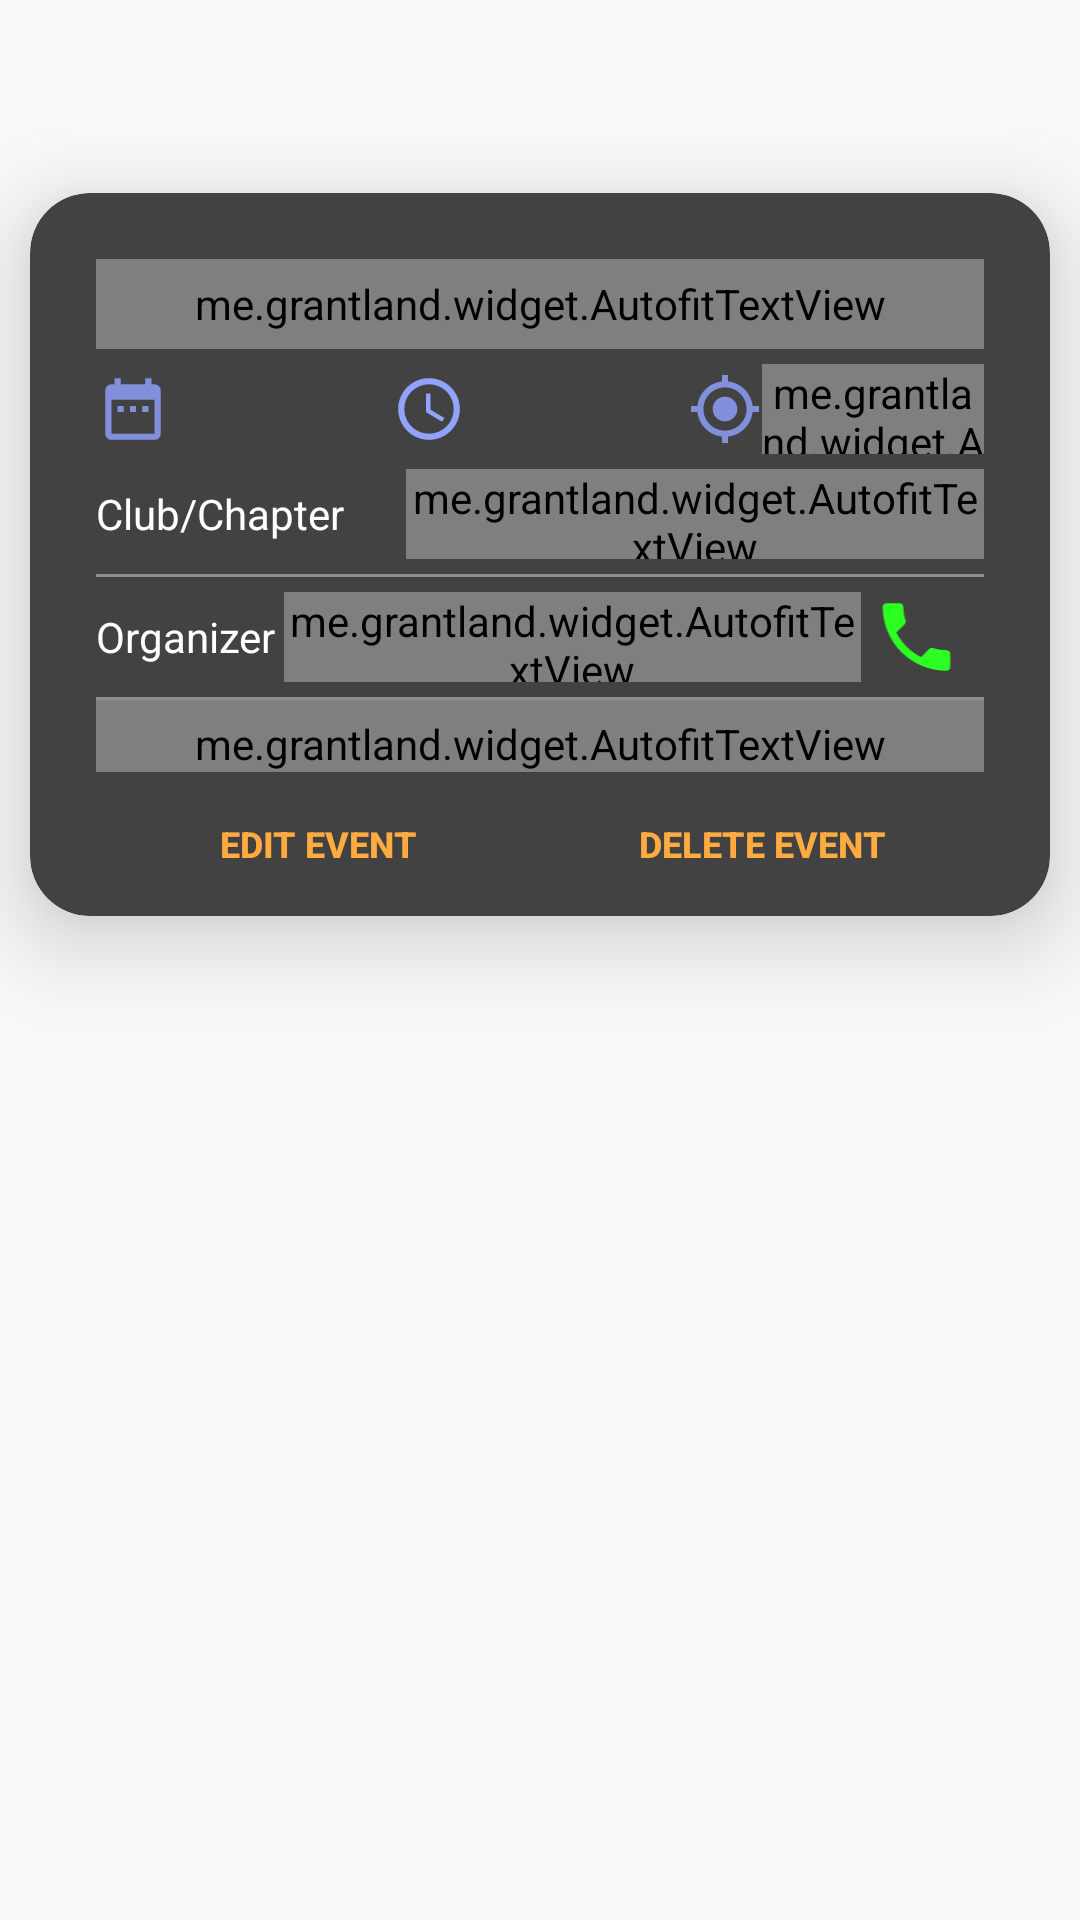

Write the Android layout XML for this screen, with the resource values it uses.
<!-- AndroidManifest.xml: application theme AppTheme -->
<!-- res/layout/sem_admin.xml -->
<?xml version="1.0" encoding="utf-8"?>
<android.support.constraint.ConstraintLayout xmlns:android="http://schemas.android.com/apk/res/android"
    xmlns:app="http://schemas.android.com/apk/res-auto"
    xmlns:tools="http://schemas.android.com/tools"
    android:layout_width="match_parent"
    android:layout_height="wrap_content">

    <android.support.v7.widget.CardView
        android:layout_width="match_parent"
        android:layout_height="wrap_content"
        android:layout_margin="10dp"
        app:cardBackgroundColor="@color/dark_bg"
        app:cardCornerRadius="20dp"
        app:cardElevation="20dp"
        app:layout_constraintBottom_toBottomOf="parent"
        app:layout_constraintEnd_toEndOf="parent"
        app:layout_constraintStart_toStartOf="parent"
        app:layout_constraintTop_toTopOf="parent"
        app:layout_constraintVertical_bias="0.143">


        <LinearLayout
            android:layout_width="match_parent"
            android:layout_height="wrap_content"
            android:orientation="vertical"
            android:paddingLeft="22dp"
            android:paddingRight="22dp"
            android:paddingTop="22dp">

            <LinearLayout
                android:layout_width="match_parent"
                android:layout_height="wrap_content"
                android:layout_marginBottom="5dp">

                <me.grantland.widget.AutofitTextView
                    android:id="@+id/esem_title"
                    android:layout_width="0dp"
                    android:layout_height="30dp"
                    android:layout_weight="2"
                    android:fontFamily="sans-serif-smallcaps"
                    android:textAlignment="center"
                    android:textColor="@color/white"
                    android:textStyle="bold"
                    tools:text="hhh" />
            </LinearLayout>

            <LinearLayout
                android:layout_width="match_parent"
                android:layout_height="30dp"
                android:layout_marginBottom="5dp"
                android:orientation="horizontal"
                android:weightSum="6">

                <LinearLayout
                    android:layout_width="0dp"
                    android:layout_height="match_parent"
                    android:layout_weight="2"
                    android:orientation="horizontal"
                    android:weightSum="2">

                    <ImageView
                        android:layout_width="0dp"
                        android:layout_height="match_parent"
                        android:layout_weight="0.5"
                        android:src="@drawable/ic_date_range_black_24dp"
                        android:contentDescription="@string/Date" />

                    <TextView
                        android:id="@+id/esem_date"
                        android:layout_width="0dp"
                        android:layout_height="match_parent"
                        android:layout_weight="1.5"
                        android:fontFamily="sans-serif-smallcaps"
                        android:gravity="center"
                        android:textAlignment="center"
                        android:textColor="@color/white" />
                </LinearLayout>

                <LinearLayout
                    android:layout_width="0dp"
                    android:layout_height="match_parent"
                    android:layout_weight="2"

                    android:orientation="horizontal"
                    android:weightSum="2">

                    <ImageView
                        android:layout_width="0dp"
                        android:layout_height="match_parent"
                        android:layout_weight="0.5"
                        android:src="@drawable/ic_access_time_black_24dp"
                        android:contentDescription="@string/Time" />

                    <TextView
                        android:id="@+id/esem_time"
                        android:layout_width="0dp"
                        android:layout_height="match_parent"
                        android:layout_weight="1.5"
                        android:fontFamily="sans-serif-smallcaps"
                        android:gravity="center"
                        android:textAlignment="center"
                        android:textColor="@color/white" />
                </LinearLayout>

                <LinearLayout
                    android:layout_width="0dp"
                    android:layout_height="match_parent"
                    android:layout_weight="2"
                    android:orientation="horizontal"
                    android:weightSum="2">

                    <ImageView
                        android:layout_width="0dp"
                        android:layout_height="match_parent"
                        android:layout_weight="0.5"
                        android:src="@drawable/ic_my_location_black_24dp"
                        android:contentDescription="@string/location" />

                    <me.grantland.widget.AutofitTextView
                        android:id="@+id/esem_venue"
                        android:layout_width="0dp"
                        android:layout_height="match_parent"
                        android:layout_weight="1.5"
                        android:fontFamily="sans-serif-smallcaps"
                        android:gravity="center"
                        android:textAllCaps="true"
                        android:textColor="@color/white" />
                </LinearLayout>
            </LinearLayout>

            <LinearLayout
                android:layout_width="match_parent"
                android:layout_height="30dp"
                android:layout_marginBottom="5dp"
                android:orientation="horizontal"
                android:weightSum="2">


                <TextView
                    android:layout_width="0dp"
                    android:layout_height="match_parent"
                    android:layout_weight="0.7"
                    android:gravity="center_vertical"
                    android:text="@string/club_chapter"
                    android:textColor="@color/white" />

                <me.grantland.widget.AutofitTextView
                    android:id="@+id/esem_club"
                    android:layout_width="0dp"
                    android:layout_height="match_parent"
                    android:layout_weight="1.3"
                    android:fontFamily="sans-serif-smallcaps"
                    android:gravity="center"
                    android:textColor="@color/white" />


            </LinearLayout>

            <TextView
                android:layout_width="match_parent"
                android:layout_height="1dp"
                android:background="#CCA8A19E" />

            <LinearLayout
                android:layout_width="match_parent"
                android:layout_height="30dp"
                android:layout_marginBottom="5dp"
                android:layout_marginTop="5dp"
                android:orientation="horizontal"
                android:weightSum="4">

                <TextView
                    android:layout_width="0dp"
                    android:layout_height="match_parent"
                    android:layout_weight="0.85"

                    android:gravity="center_vertical"
                    android:text="@string/Organizer"
                    android:textColor="@color/white" />

                <me.grantland.widget.AutofitTextView
                    android:id="@+id/esem_org"
                    android:layout_width="0dp"
                    android:layout_height="match_parent"
                    android:layout_weight="2.6"
                    android:fontFamily="sans-serif-smallcaps"
                    android:gravity="center"
                    android:textColor="@color/white" />

                <ImageView
                    android:id="@+id/esem_call"
                    android:layout_width="0dp"
                    android:layout_height="match_parent"
                    android:layout_weight="0.5"
                    android:elevation="10dp"
                    android:src="@drawable/ic_call_black_24dp"
                    android:contentDescription="@string/call" />

            </LinearLayout>

            <TextView
                android:layout_width="match_parent"
                android:layout_height="1dp"
                android:background="#CCA8A19E" />

            <me.grantland.widget.AutofitTextView
                android:id="@+id/esem_des"
                android:layout_width="match_parent"
                android:layout_height="wrap_content"
                android:fontFamily="sans-serif-smallcaps"
                android:maxLines="3"
                android:paddingTop="5dp"
                android:textAlignment="center"
                android:textColor="@color/white"
                tools:text="description" />

            <LinearLayout
                android:layout_width="match_parent"
                android:layout_height="wrap_content"
                android:orientation="horizontal"
                android:weightSum="4">

                <Button
                    android:id="@+id/eedit_event"
                    android:layout_width="0dp"
                    android:layout_height="wrap_content"
                    android:layout_weight="2"
                    android:text="@string/edit_event"
                    android:textSize="12sp"
                    android:textStyle="bold"
                    android:theme="@style/PrimaryFlatButton" />

                <Button
                    android:id="@+id/edelete_event"
                    android:layout_width="0dp"
                    android:layout_height="wrap_content"
                    android:layout_weight="2"
                    android:text="@string/delete_event"
                    android:textSize="12sp"
                    android:textStyle="bold"
                    android:theme="@style/PrimaryFlatButton" />

            </LinearLayout>


        </LinearLayout>
    </android.support.v7.widget.CardView>


</android.support.constraint.ConstraintLayout>
<!-- resources referenced by this layout -->
<resources>
  <color name="dark_bg">#FF424242</color>
  <color name="white">#ffff</color>
  <!-- drawable ic_access_time_black_24dp (drawable) -->
  <vector android:height="24dp" android:tint="#91A2FF"
      android:viewportHeight="24.0" android:viewportWidth="24.0"
      android:width="24dp" xmlns:android="http://schemas.android.com/apk/res/android">
      <path android:fillColor="#FF000000" android:pathData="M11.99,2C6.47,2 2,6.48 2,12s4.47,10 9.99,10C17.52,22 22,17.52 22,12S17.52,2 11.99,2zM12,20c-4.42,0 -8,-3.58 -8,-8s3.58,-8 8,-8 8,3.58 8,8 -3.58,8 -8,8zM12.5,7H11v6l5.25,3.15 0.75,-1.23 -4.5,-2.67z"/>
  </vector>
  <!-- drawable ic_call_black_24dp (drawable) -->
  <vector android:height="24dp" android:tint="#2DFF22"
      android:viewportHeight="24.0" android:viewportWidth="24.0"
      android:width="24dp" xmlns:android="http://schemas.android.com/apk/res/android">
      <path android:fillColor="#FF000000" android:pathData="M6.62,10.79c1.44,2.83 3.76,5.14 6.59,6.59l2.2,-2.2c0.27,-0.27 0.67,-0.36 1.02,-0.24 1.12,0.37 2.33,0.57 3.57,0.57 0.55,0 1,0.45 1,1V20c0,0.55 -0.45,1 -1,1 -9.39,0 -17,-7.61 -17,-17 0,-0.55 0.45,-1 1,-1h3.5c0.55,0 1,0.45 1,1 0,1.25 0.2,2.45 0.57,3.57 0.11,0.35 0.03,0.74 -0.25,1.02l-2.2,2.2z"/>
  </vector>
  <!-- drawable ic_date_range_black_24dp (drawable) -->
  <vector android:height="24dp" android:tint="#828FDA"
      android:viewportHeight="24.0" android:viewportWidth="24.0"
      android:width="24dp" xmlns:android="http://schemas.android.com/apk/res/android">
      <path android:fillColor="#FF000000" android:pathData="M9,11L7,11v2h2v-2zM13,11h-2v2h2v-2zM17,11h-2v2h2v-2zM19,4h-1L18,2h-2v2L8,4L8,2L6,2v2L5,4c-1.11,0 -1.99,0.9 -1.99,2L3,20c0,1.1 0.89,2 2,2h14c1.1,0 2,-0.9 2,-2L21,6c0,-1.1 -0.9,-2 -2,-2zM19,20L5,20L5,9h14v11z"/>
  </vector>
  <!-- drawable ic_my_location_black_24dp (drawable) -->
  <vector android:height="24dp" android:tint="#828FDA"
      android:viewportHeight="24.0" android:viewportWidth="24.0"
      android:width="24dp" xmlns:android="http://schemas.android.com/apk/res/android">
      <path android:fillColor="#FF000000" android:pathData="M12,8c-2.21,0 -4,1.79 -4,4s1.79,4 4,4 4,-1.79 4,-4 -1.79,-4 -4,-4zM20.94,11c-0.46,-4.17 -3.77,-7.48 -7.94,-7.94L13,1h-2v2.06C6.83,3.52 3.52,6.83 3.06,11L1,11v2h2.06c0.46,4.17 3.77,7.48 7.94,7.94L11,23h2v-2.06c4.17,-0.46 7.48,-3.77 7.94,-7.94L23,13v-2h-2.06zM12,19c-3.87,0 -7,-3.13 -7,-7s3.13,-7 7,-7 7,3.13 7,7 -3.13,7 -7,7z"/>
  </vector>
  <string name="Date">Date</string>
  <string name="Organizer">Organizer</string>
  <string name="Time">Time</string>
  <string name="call">Call</string>
  <string name="club_chapter">Club/Chapter</string>
  <string name="delete_event">Delete Event</string>
  <string name="edit_event">Edit Event</string>
  <string name="location">Venue</string>
  <style name="PrimaryFlatButton" parent="Theme.AppCompat.Light">
          <item name="android:buttonStyle">@style/Widget.AppCompat.Button.Borderless.Colored</item>
          <item name="colorAccent">#FFAB40</item>
      </style>
  <style name="AppTheme" parent="Base.Theme.AppCompat.Light.DarkActionBar">
          
          <item name="colorPrimary">#FF424242</item>
          <item name="colorPrimaryDark">#FF000000</item>
          <item name="colorAccent">#FFAB40</item>
          <item name="cardViewStyle">@style/CardView.Light</item>
      </style>
</resources>
